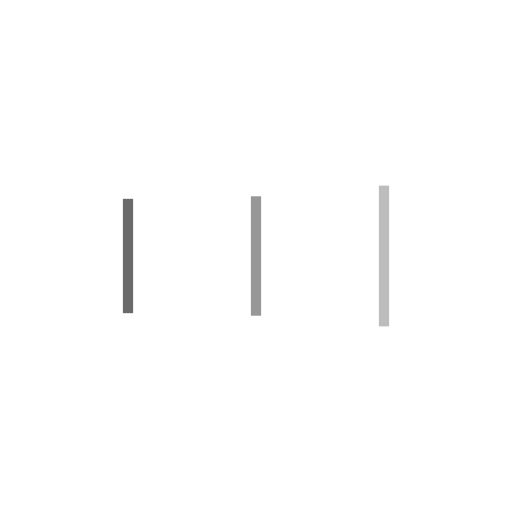
t = 0.00 s
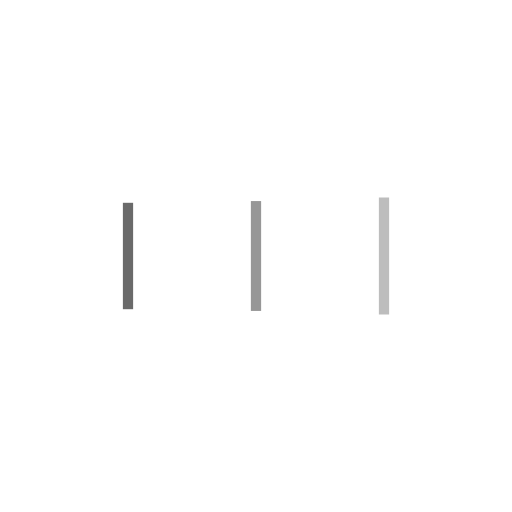
t = 0.13 s
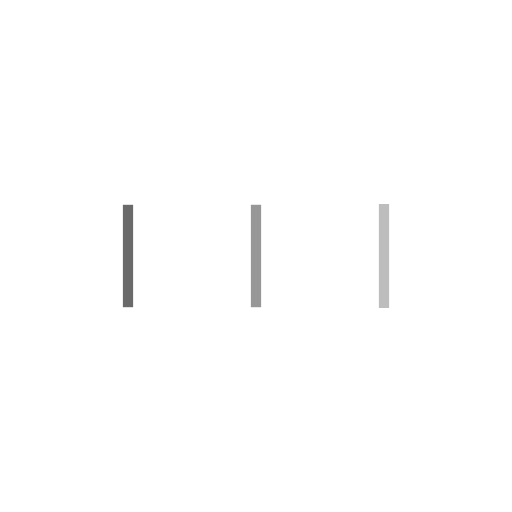
t = 0.38 s
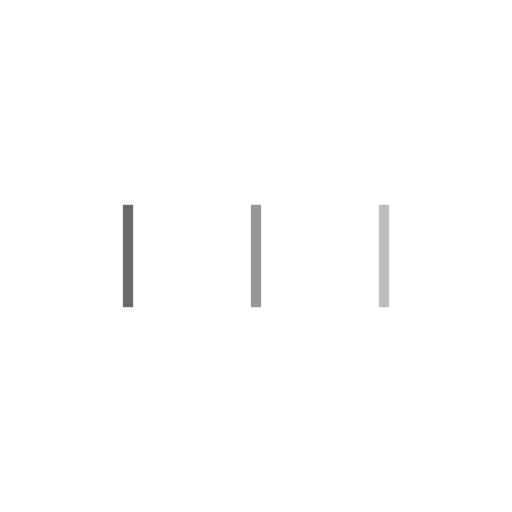
t = 0.50 s
t = 0.63 s: frame unchanged from t = 0.50 s, image omitted
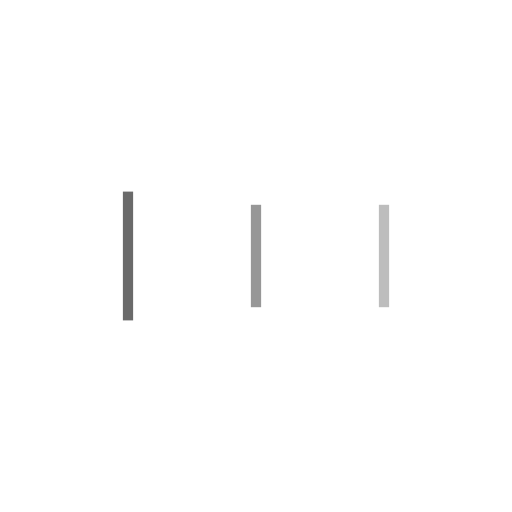
t = 0.88 s

The animated SVG that drew these frames (rendered in a browser with its animation timeline set to each time). Animation: 6 SMIL elements (animate=6); one cycle of 1.00 s, repeats indefinitely.

<?xml version="1.0" encoding="UTF-8" standalone="no"?>
<svg
   xmlns:dc="http://purl.org/dc/elements/1.1/"
   xmlns:cc="http://creativecommons.org/ns#"
   xmlns:rdf="http://www.w3.org/1999/02/22-rdf-syntax-ns#"
   xmlns:svg="http://www.w3.org/2000/svg"
   xmlns="http://www.w3.org/2000/svg"
   xmlns:sodipodi="http://sodipodi.sourceforge.net/DTD/sodipodi-0.dtd"
   xmlns:inkscape="http://www.inkscape.org/namespaces/inkscape"
   style="margin: auto; background: none; display: block; shape-rendering: auto;"
   width="150"
   height="80"
   viewBox="0 0 100 100"
   preserveAspectRatio="xMidYMid"
   version="1.1"
   id="svg8"
   sodipodi:docname="pulse-1s-200px.svg"
   inkscape:version="0.92.3 (2405546, 2018-03-11)">
  <metadata
     id="metadata14">
    <rdf:RDF>
      <cc:Work
         rdf:about="">
        <dc:format>image/svg+xml</dc:format>
        <dc:type
           rdf:resource="http://purl.org/dc/dcmitype/StillImage" />
        <dc:title></dc:title>
      </cc:Work>
    </rdf:RDF>
  </metadata>
  <defs
     id="defs12" />
  <sodipodi:namedview
     pagecolor="#ffffff"
     bordercolor="#666666"
     borderopacity="1"
     objecttolerance="10"
     gridtolerance="10"
     guidetolerance="10"
     inkscape:pageopacity="0"
     inkscape:pageshadow="2"
     inkscape:window-width="1920"
     inkscape:window-height="1027"
     id="namedview10"
     showgrid="false"
     inkscape:zoom="1.18"
     inkscape:cx="-129.50847"
     inkscape:cy="-120"
     inkscape:window-x="-8"
     inkscape:window-y="-8"
     inkscape:window-maximized="1"
     inkscape:current-layer="svg8" />
  <rect
     x="24"
     y="40"
     width="2"
     height="20"
     id="rect2"
     fill="#6a6a6a">
    <animate
       attributeName="y"
       repeatCount="indefinite"
       dur="1s"
       calcMode="spline"
       keyTimes="0;0.5;1"
       values="35;40;40"
       keySplines="0 0.5 0.5 1;0 0.5 0.5 1"
       begin="-0.2s" />
    <animate
       attributeName="height"
       repeatCount="indefinite"
       dur="1s"
       calcMode="spline"
       keyTimes="0;0.5;1"
       values="30;20;20"
       keySplines="0 0.5 0.5 1;0 0.5 0.5 1"
       begin="-0.2s" />
  </rect>
  <rect
     x="49"
     y="40"
     width="2"
     height="20"
     id="rect4"
     fill="#979797">
    <animate
       attributeName="y"
       repeatCount="indefinite"
       dur="1s"
       calcMode="spline"
       keyTimes="0;0.5;1"
       values="36.25;40;40"
       keySplines="0 0.5 0.5 1;0 0.5 0.5 1"
       begin="-0.1s" />
    <animate
       attributeName="height"
       repeatCount="indefinite"
       dur="1s"
       calcMode="spline"
       keyTimes="0;0.5;1"
       values="27.5;20;20"
       keySplines="0 0.5 0.5 1;0 0.5 0.5 1"
       begin="-0.1s" />
  </rect>
  <rect
     x="74"
     y="40"
     width="2"
     height="20"
     id="rect6"
     fill="#bdbdbd">
    <animate
       attributeName="y"
       repeatCount="indefinite"
       dur="1s"
       calcMode="spline"
       keyTimes="0;0.5;1"
       values="36.25;40;40"
       keySplines="0 0.5 0.5 1;0 0.5 0.5 1" />
    <animate
       attributeName="height"
       repeatCount="indefinite"
       dur="1s"
       calcMode="spline"
       keyTimes="0;0.5;1"
       values="27.5;20;20"
       keySplines="0 0.5 0.5 1;0 0.5 0.5 1" />
  </rect>
  <!-- [ldio] generated by https://loading.io/ -->
</svg>
